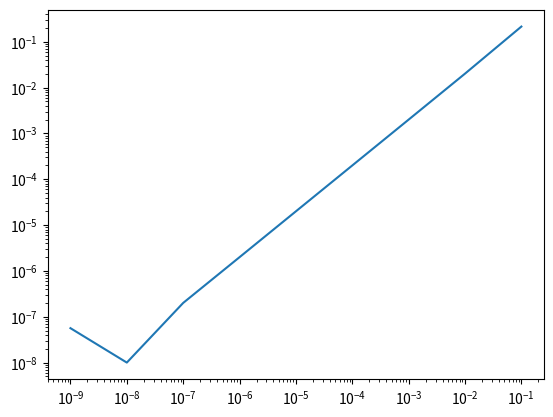

Source code (Python):
#Rezolvare Exc1
import numpy as np
import matplotlib.pyplot as plt

def FDM(f, df, x, m):
    aprox = []
    err = []
    if m == 1:
        for k in range(1, 10):
            h = 10 ** (-k)
            fprim = (f(x+h) - f(x))/h
            err.append(abs(df(x) - fprim))
            aprox.append(h)
    elif m == 2:
        for k in range(1, 10):
            h = 10 ** (-k)
            fprim = (f(x) - f(x-h))/h
            err.append(abs(df(x) - fprim))
            aprox.append(h)
    else:
        for k in range(1, 10):
            h = 10 ** (-k)
            fprim = (f(x+h) - f(x-h))/ (2*h)
            err.append(abs(df(x) - fprim))
            aprox.append(h**2)        
    plt.loglog(aprox, err)
    
def f(x):
    return np.exp(2*x)

def df(x):
    return 2 * np.exp(2*x)

FDM(f, df, 0, 1)

#Rezolvare Exc2

x=0
n=3
h=0.1
 
def Richardson(f, x, h, n):
    def phi(f, x, h):
        return (f(x + h) - f(x)) / h
    D = np.zeros((n + 1, n + 1))
    for i in range(n + 1):
        D[i, 0] = phi(f, x, h / (2 ** i))
    for j in range(1, n + 1):
        for i in range(j, n + 1):
            D[i, j] = D[i, j - 1] + (D[i, j - 1] - D[i - 1, j - 1]) / (4 ** j - 1)
 
    return D[n, n]
rez=Richardson(f,x,h,n)
print(rez)
    
